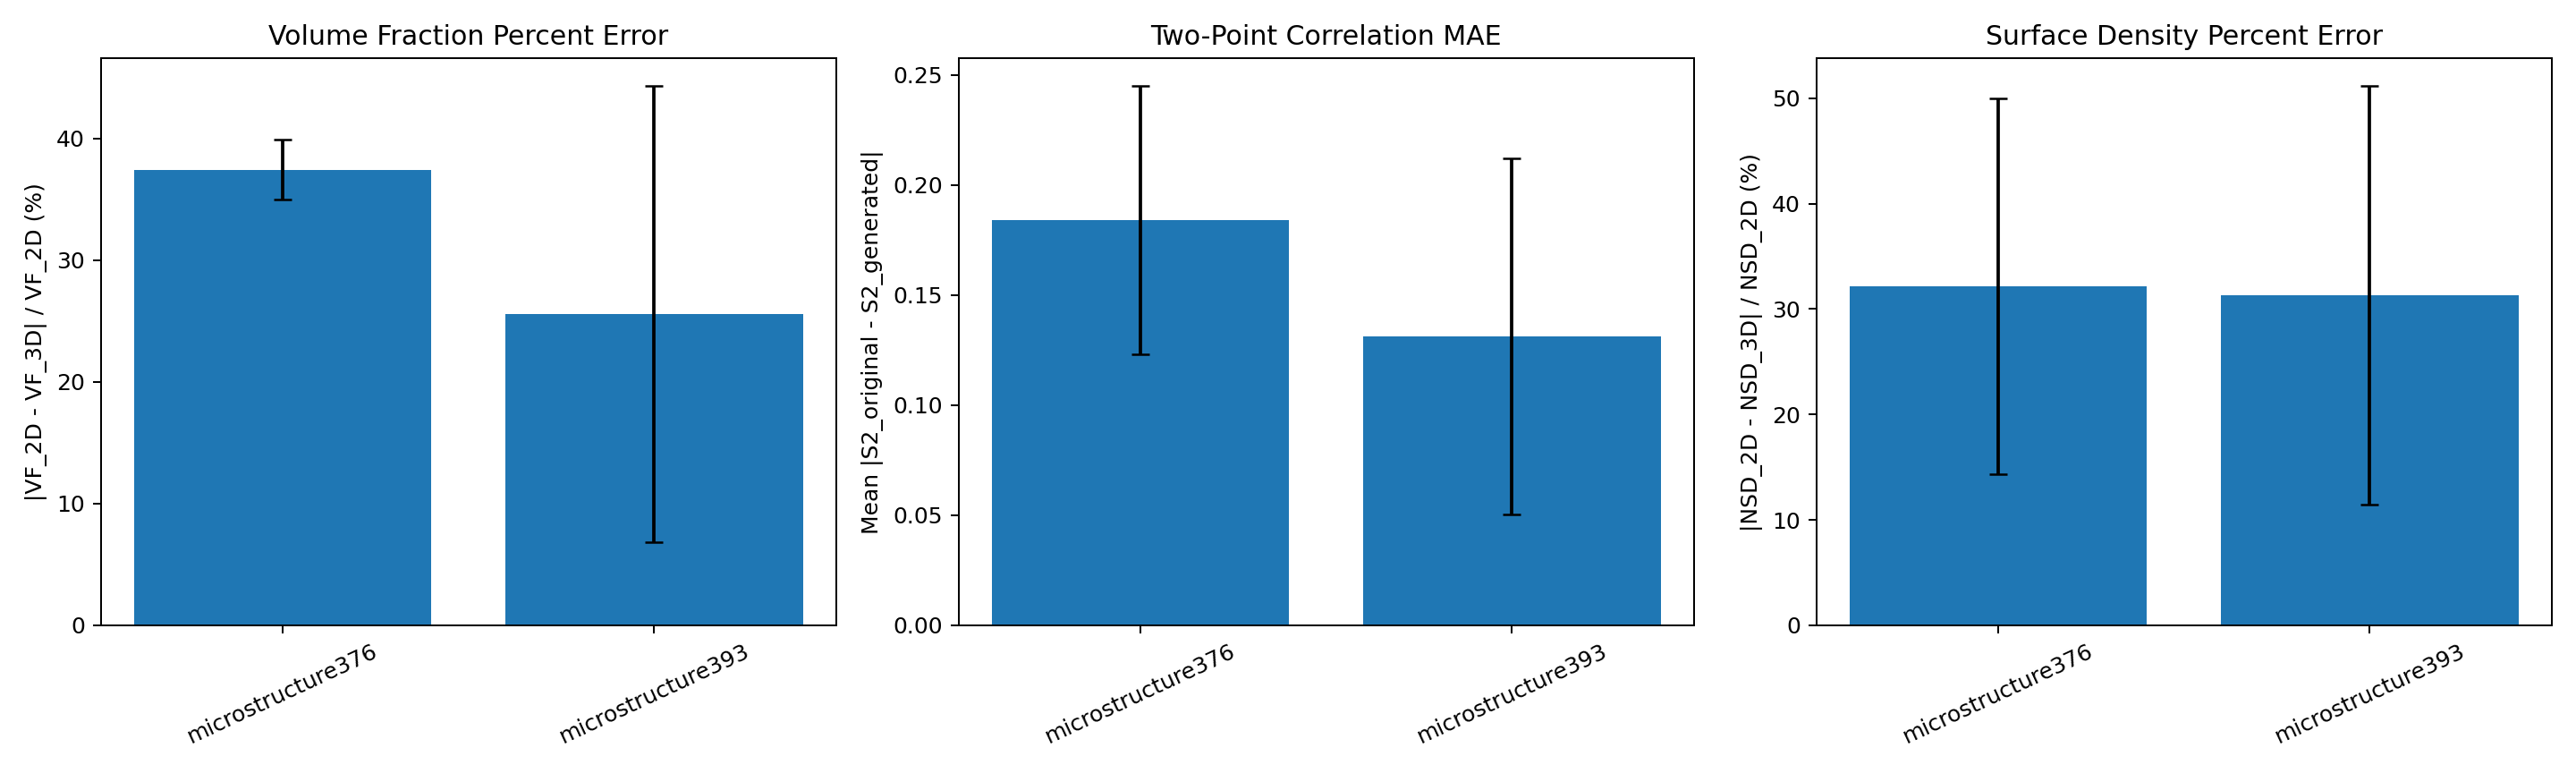

Values plotted in this chart, from the file beside it:
model_id, vf_original, vf_generated, vf_abs_error, vf_abs_error_std, vf_percent_error, vf_percent_error_std, two_point_mae, two_point_mae_std, nsd_abs_error, nsd_abs_error_std, nsd_percent_error, nsd_percent_error_std
microstructure376, 0.545, 0.341, 0.2041, 0.0135, 37.44, 2.476, 0.1842, 0.06108, 0.1025, 0.05686, 32.15, 17.84
microstructure393, 0.4777, 0.3851, 0.1223, 0.08962, 25.61, 18.76, 0.1312, 0.08081, 0.03965, 0.02516, 31.33, 19.88
